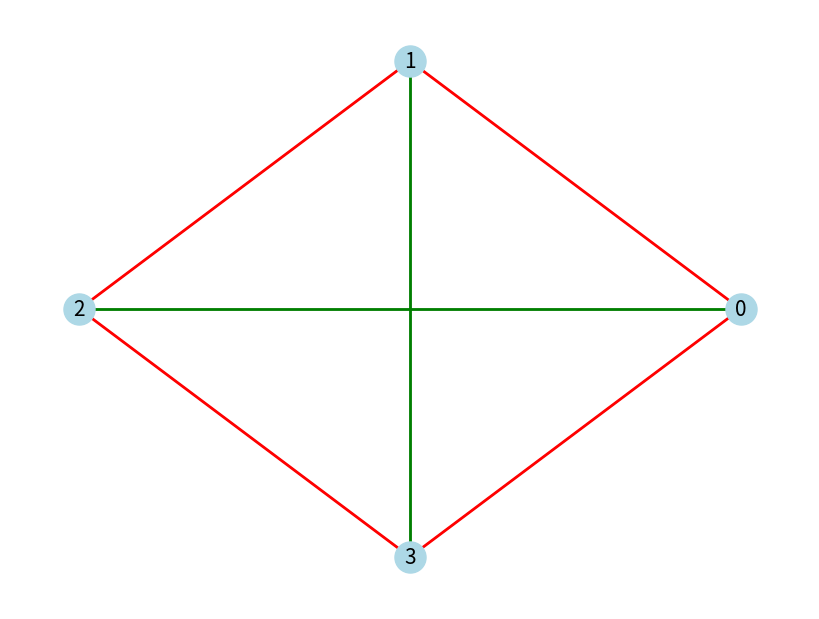

This chart was generated by the following Python code:
import matplotlib.pyplot as plt
import networkx as nx

# cayley graph
def cayley_graph(group, generators):
    G = {g: [] for g in group}  # save neighbors for each node
    edges_by_generator = {gen: [] for gen in generators}  #edges
    for g in group:
        for s in generators:
            h = (g + s) % len(group)  # mod +
            if h not in G[g]:
                G[g].append(h)
            if (g, h) not in edges_by_generator[s] and (h, g) not in edges_by_generator[s]:
                edges_by_generator[s].append((g, h))  # save edges
    return G, edges_by_generator

# draw graph with colored edges
def draw_graph_with_colored_edges(G, edges_by_generator):
    plt.figure(figsize=(8, 6))
    pos = nx.circular_layout(G)
    colors = ['red', 'green', 'blue', 'purple', 'orange']
    nx_G = nx.Graph()
    for node, neighbors in G.items():
        for neighbor in neighbors:
            nx_G.add_edge(node, neighbor)
    
    # draw network nodes with different colors
    nx.draw(nx_G, pos, with_labels=True, node_color='lightblue', node_size=500, font_size=15)
    
    # draw network edges with different colors based on generators
    for i, (gen, edges) in enumerate(edges_by_generator.items()):
        nx.draw_networkx_edges(nx_G, pos, edgelist=edges, edge_color=colors[i % len(colors)], width=2, label=f'Generator {gen}')
    
    plt.show()

# print generator paths in textual representation
def print_generator_paths_text(generators, group_size):
    print("Generator paths (Textual representation):")
    for gen in generators:
        path = []
        current = 0  # start form Zer0
        for _ in range(group_size):
            next_node = (current + gen) % group_size
            path.append(f"{current}+{gen} > {next_node}")
            current = next_node
        path_representation = " > ".join(path)
        print(f"Generator {gen}: {path_representation}")

# Check if there exists a Hamiltonian cycle in the given Cayley graph.
def has_hamiltonian_cycle(G):
    nodes = list(G.keys())
    def backtrack(path):
        if len(path) == len(nodes):
            if path[0] in G[path[-1]]:
                print("Hamiltonian cycle exists:", path + [path[0]])
                return True
            return False
        current = path[-1]
        for neighbor in G[current]:
            if neighbor not in path:
                if backtrack(path + [neighbor]):
                    return True
        return False

    for start_node in nodes:
        if backtrack([start_node]):
            return True
    print("No Hamiltonian cycle found.")
    return False

# example usage
group = list(range(4))  
generators = [1 , 2]  

G, edges_by_generator = cayley_graph(group, generators)

draw_graph_with_colored_edges(G, edges_by_generator)

print_generator_paths_text(generators, len(group))

has_hamiltonian_cycle(G)
